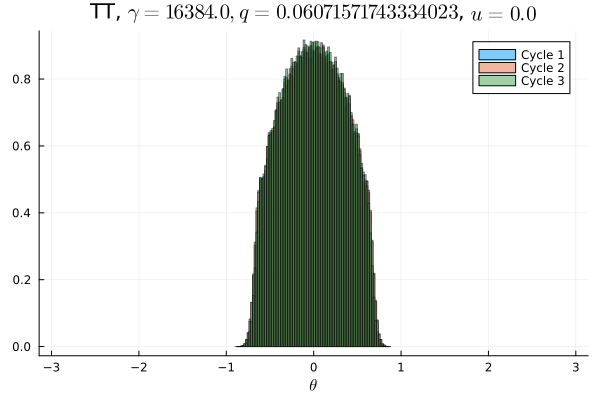

The file beside this chart, header and first rows:
Cycle 1, Cycle 2, Cycle 3
0.0, 0.0, 0.0
0.0, 0.0, 0.0
0.0, 0.0, 0.0
0.0, 0.0, 0.0
0.0, 0.0, 0.0
0.0, 0.0, 0.0
0.0, 0.0, 0.0
0.0, 0.0, 0.0
0.0, 0.0, 0.0
0.0, 0.0, 0.0
0.0, 0.0, 0.0
0.0, 0.0, 0.0
0.0, 0.0, 0.0
0.0, 0.0, 0.0
0.0, 0.0, 0.0
0.0, 0.0, 0.0
0.0, 0.0, 0.0
0.0, 0.0, 0.0
0.0, 0.0, 0.0
0.0, 0.0, 0.0
0.0, 0.0, 0.0
0.0, 0.0, 0.0
0.0, 0.0, 0.0
0.0, 0.0, 0.0
0.0, 0.0, 0.0
0.0, 0.0, 0.0
0.0, 0.0, 0.0
0.0, 0.0, 0.0
0.0, 0.0, 0.0
0.0, 0.0, 0.0
0.0, 0.0, 0.0
0.0, 0.0, 0.0
0.0, 0.0, 0.0
0.0, 0.0, 0.0
0.0, 0.0, 0.0
0.0, 0.0, 3.125e-6
5.0e-5, 3.125e-5, 1.25e-5
0.0008656, 0.0008344, 0.0003594
0.006597, 0.006472, 0.003869
0.02216, 0.02246, 0.01839
0.03139, 0.03114, 0.03126
0.03637, 0.03668, 0.03579
0.04067, 0.04067, 0.04099
0.04526, 0.04552, 0.0464
0.04866, 0.04766, 0.04864
0.05033, 0.0511, 0.05132
0.05237, 0.05227, 0.05376
0.05416, 0.05425, 0.05516
0.05551, 0.05528, 0.05688
0.05554, 0.05549, 0.05693
0.05608, 0.05595, 0.05742
0.05523, 0.05526, 0.05611
0.05387, 0.05399, 0.05571
0.05257, 0.05252, 0.05392
0.05053, 0.05062, 0.05142
0.04838, 0.04817, 0.0491
0.0452, 0.04553, 0.04599
0.04093, 0.04079, 0.04122
0.03644, 0.03667, 0.03602
0.03105, 0.03086, 0.03087
... 40 more rows
